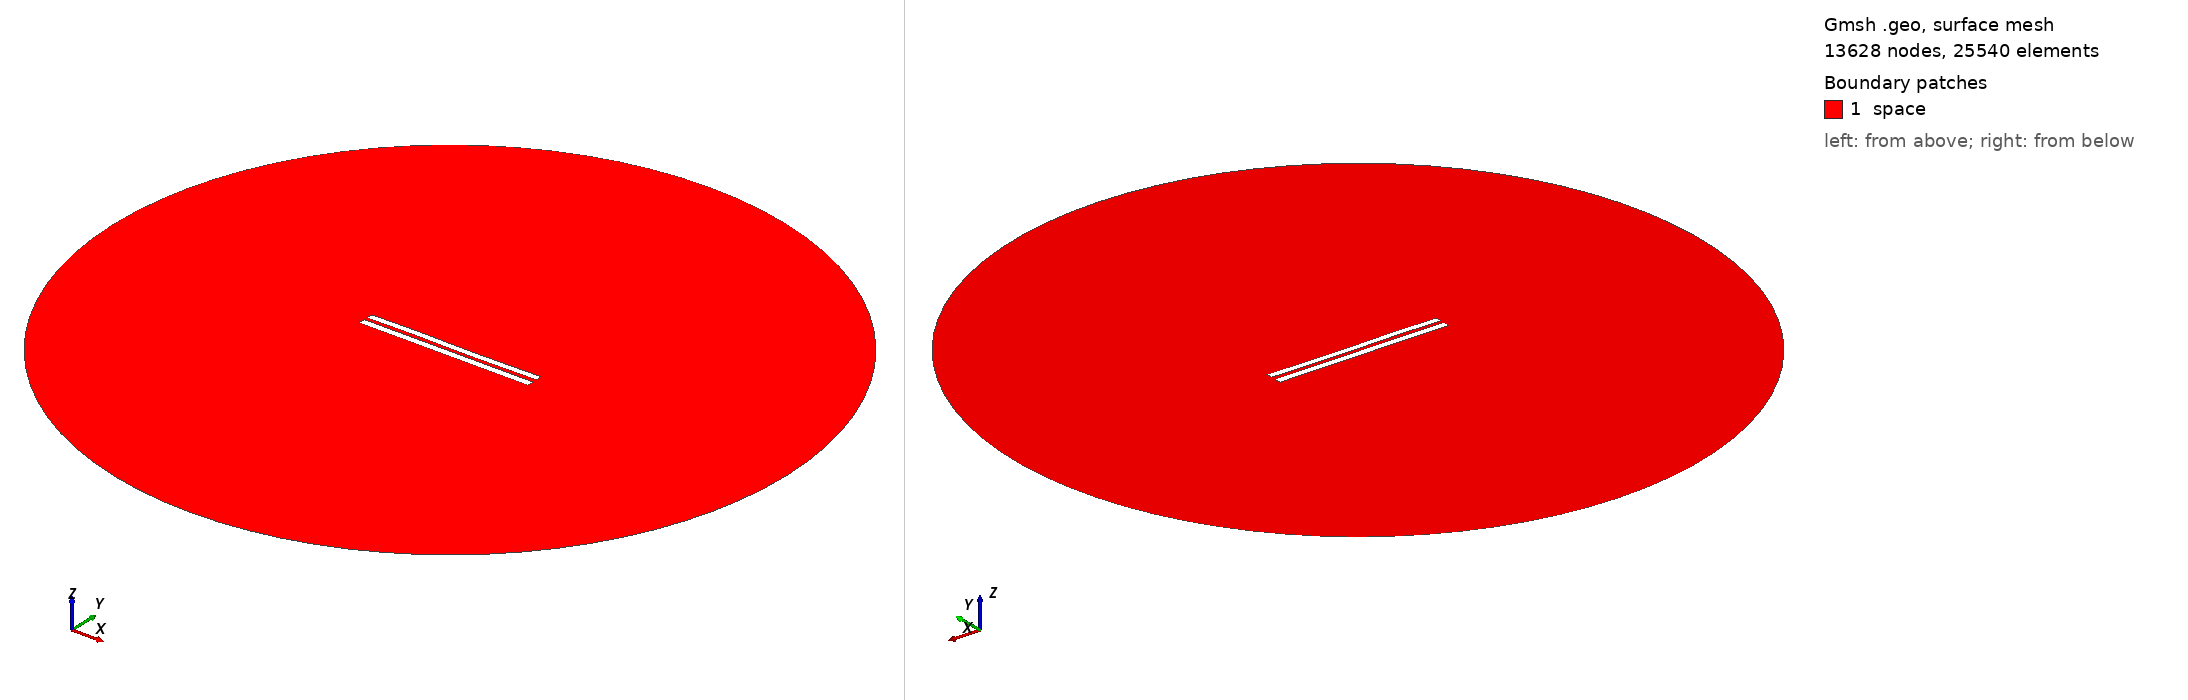

Gmsh geometry script, surface-meshed: 13628 nodes, 25540 surface elements. Boundary patches (legend numbers): 1 space. Left view from above one corner, right view from below the opposite corner. Legend entries are the model's physical surfaces. The drawing asked Gmsh for element sizes between 1% and 20% of the model's largest extent; the script's own settings can give other sizes.

=== 4949.geo (drawn) ===
//---------------------------------------
// Geometry kernel
//---------------------------------------

SetFactory("OpenCASCADE");



//---------------------------------------
// Parameters of the geometry
//---------------------------------------

// Overetch of the upper plate
overetch = 0.125;

// Distance between the plates
distance = 2.0;

// Discretization over the x axis (for the deformation)
nx = 50; 

// Length of the plate
L = 100 - overetch; 

// Number of modes
n = 4; 

// 1st mode coefficient
coeff(1) = 0.15;
beta(1) = 0.596864 * 3.1415926535 / L;

// 2nd mode coefficient
coeff(2) = 0.0;
beta(2) = 1.49418 * 3.1415926535 / L;

// 3rd mode coefficient
coeff(3) = 0.15;
beta(3) = 2.50025 * 3.1415926535 / L;

// 4th mode coefficient
coeff(4) = 0.07499999999999998;
beta(4) = 3.49999 * 3.1415926535 / L;



//---------------------------------------
// Upper plate (deformed rectangle)
//---------------------------------------

// Coordiantes of the upper plate
xmin = -50;
xmax = 50 - overetch;

// Height of the upper plate
yheight = 4 - 2 * overetch;

// Indexes of the points
UpperID[] = {};
LowerID[] = {};
LeftID[] = {};
RightID[] = {};

// Point index
p = 1;

// Horizontal edges
For i In {1:nx}
    x = xmin + (i-1)*(xmax - xmin)/(nx-1);

    y_bottom = distance / 2 + overetch;
    For j In {1:n}
        C = (Cosh(beta(j)*L) + Cos(beta(j)*L)) / (Sinh(beta(j)*L) + Sin(beta(j)*L));
        y_bottom  = y_bottom + coeff(j) * (Cosh(beta(j)*(x+50)) - Cos(beta(j)*(x+50)) - C * (Sinh(beta(j)*(x+50)) - Sin(beta(j)*(x+50))));
    EndFor

    y_top = y_bottom + yheight;

    Point(p) = {x, y_top, 0, 1.0};
    UpperID[i] = p;
    p = p + 1;

    Point(p) = {x, y_bottom, 0, 1.0};
    LowerID[i] = p;
    p = p + 1;
EndFor

// Create point lists
UpperPts[] = {}; LowerPts[] = {};
For i In {1:nx}
  UpperPts[] += {UpperID[i]};
  LowerPts[] += {LowerID[i]};
EndFor

// Build splines
Spline(1) = {UpperPts[]};
Spline(2) = {LowerPts[]};
Line(3) = {LowerPts[nx-1], UpperPts[nx-1]};
Line(4) = {LowerPts[0], UpperPts[0]};

// Build the plane surface
Curve Loop(1) = {2, 3, -1, -4};
Plane Surface(1) = {1};



//---------------------------------------
// Lower plate (rectangle)
//---------------------------------------

// Vertices
Point(1001) = {-50, -1, 0, 1.0};
Point(1002) = { 50, -1, 0, 1.0};
Point(1003) = { 50,  -5, 0, 1.0};
Point(1004) = {-50,  -5, 0, 1.0};

// Edges
Line(5) = {1001, 1002};
Line(6) = {1002, 1003};
Line(7) = {1003, 1004};
Line(8) = {1004, 1001};

// Plane surface
Line Loop(2) = {5, 6, 7, 8};
Plane Surface(2) = {2}; 



//---------------------------------------
// Outer (fictious) boundary
//---------------------------------------

// Points
Point(1005) = {0, 0, 0};       // Center
Point(1006) = {200, 0, 0};     // Start point
Point(1007) = {0, 200, 0};     // 90 degrees
Point(1008) = {-200, 0, 0};    // 180 degrees
Point(1009) = {0, -200, 0};    // 270 degrees

// Circle arcs (each needs start, center, end)
Circle(9) = {1006, 1005, 1007};
Circle(10) = {1007, 1005, 1008};
Circle(11) = {1008, 1005, 1009};
Circle(12) = {1009, 1005, 1006};

// Plane surface for the entire domain
Curve Loop(3) = {9, 10, 11, 12};
Surface(3) = {3};

// Subtract the plates from the whole domain to obtain the actual domain where we want to solve the equations
BooleanDifference{ Surface{3}; Delete; }{ Surface{1}; Surface{2}; Delete; }




//---------------------------------------
// Transfinite Lines/Curves
//---------------------------------------

// Set the number of points on the boundaries
r = 7;

// Plates
Transfinite Curve {1, 2} = 50*r Using Progression 1;
Transfinite Curve {3, 4} = 2*r Using Progression 1;
Transfinite Line {5, 7} = 50*r Using Progression 1;
Transfinite Line {6, 8} = 2*r Using Progression 1;

// Outer boundary
Transfinite Line {9, 10, 11, 12} = 20 Using Progression 1;



//---------------------------------------
// Physical groups
//---------------------------------------                

// Physical curves (boundaries)
Physical Line("force_segment", 10) = {2};
Physical Line("upper_plate", 11) = {1, 3, 4};
Physical Line("lower_plate", 12) = {5, 6, 7, 8};
Physical Line("boundary", 20) = {9, 10, 11, 12};

// Physical Surfaces
Physical Surface("space", 30) = {3};



//---------------------------------------
// 6. Generate the Mesh
//---------------------------------------

// 2D mesh generation
Mesh 2;
